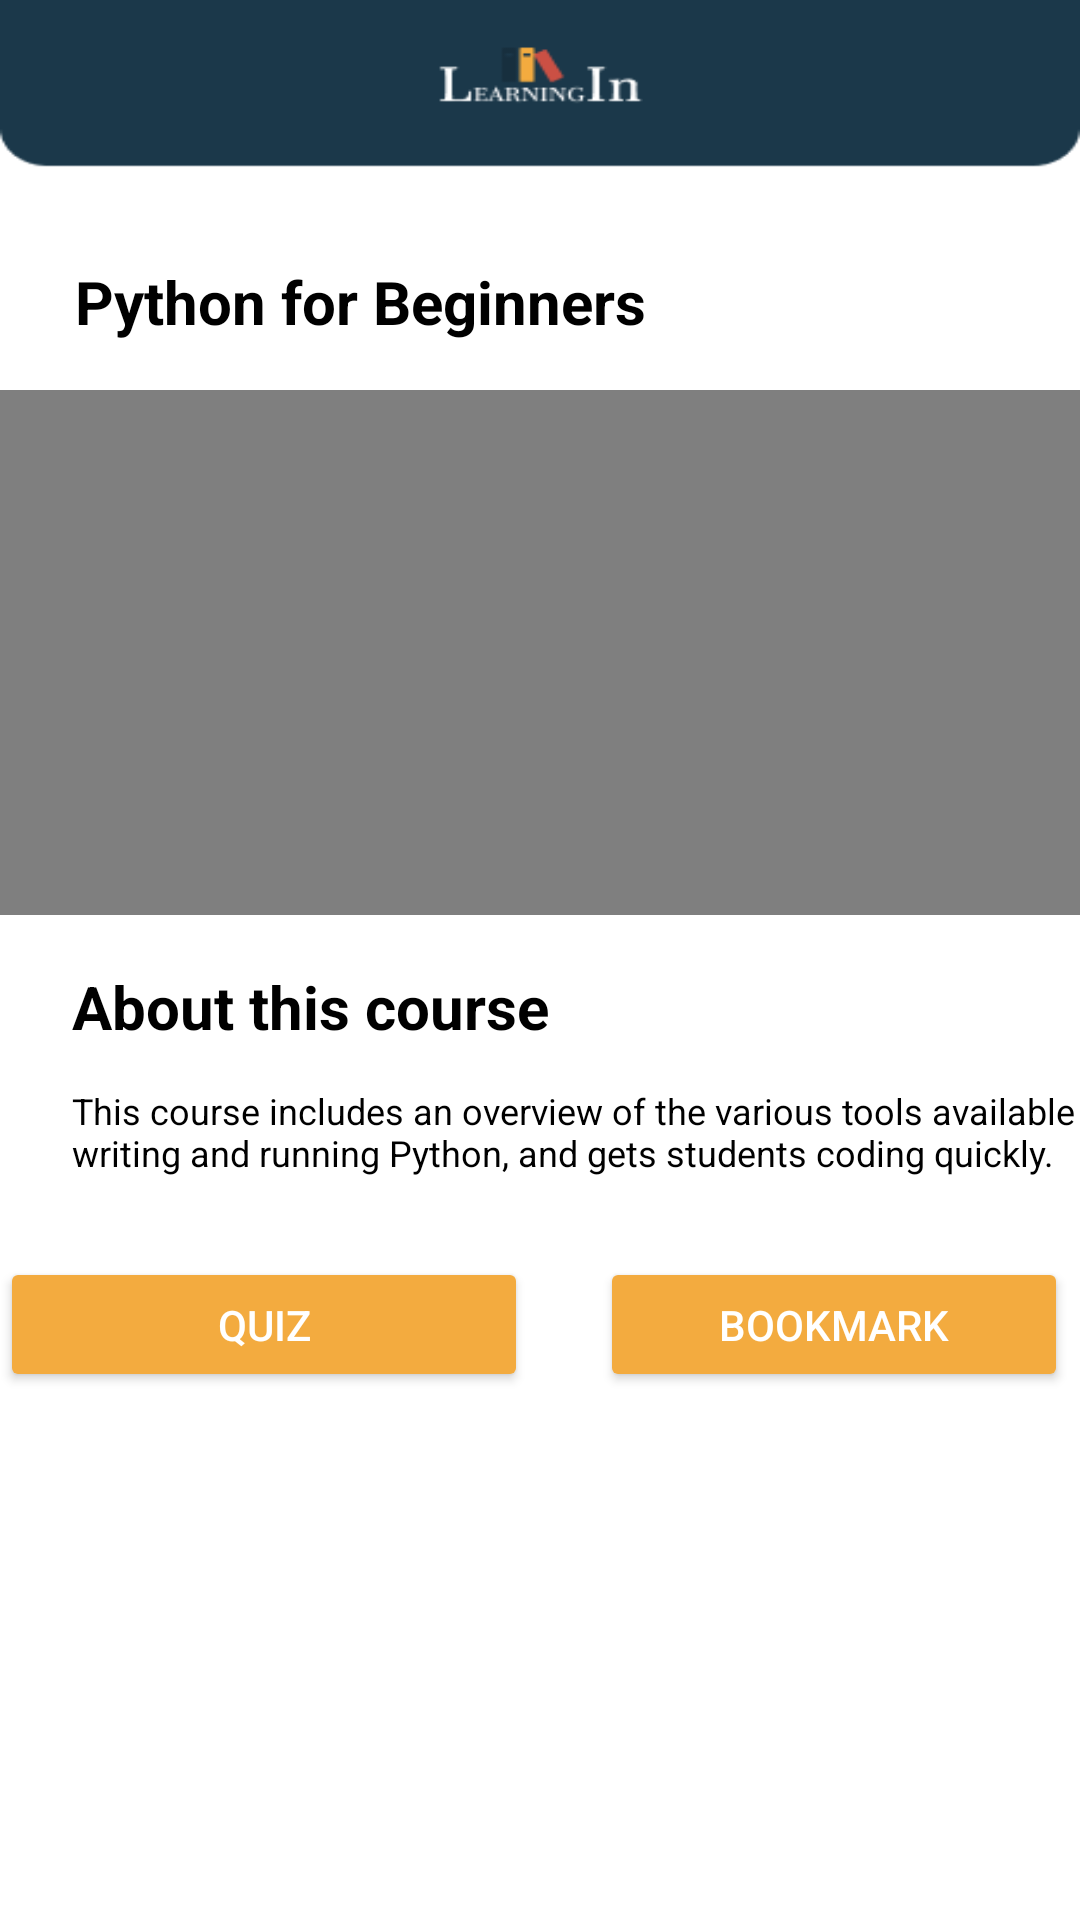

This screen was rendered from an Android layout file. Write that file and the resources it references.
<!-- AndroidManifest.xml: application theme Theme.Learningin -->
<!-- res/layout/activity_course.xml -->
<?xml version="1.0" encoding="utf-8"?>
<androidx.constraintlayout.widget.ConstraintLayout xmlns:android="http://schemas.android.com/apk/res/android"
    xmlns:app="http://schemas.android.com/apk/res-auto"
    xmlns:tools="http://schemas.android.com/tools"
    android:id="@+id/main"
    android:layout_width="match_parent"
    android:layout_height="match_parent"
    android:background="@drawable/background"
    tools:context=".activity.CourseActivity">
    <TextView
        android:id="@+id/courseTitle"
        android:layout_width="wrap_content"
        android:layout_height="wrap_content"
        android:text="Python for Beginners"
        android:textColor="@color/black"
        android:textSize="20sp"
        android:textStyle="bold"
        app:layout_constraintTop_toTopOf="parent"
        app:layout_constraintStart_toStartOf="parent"
        android:layout_marginStart="25dp"
        android:layout_marginTop="87dp" />

    <FrameLayout
        android:id="@+id/frameLayout"
        android:layout_width="360dp"
        android:layout_height="175dp"
        android:layout_margin="16dp"
        android:layout_marginTop="16dp"
        android:background="@drawable/rounded_corners_background"
        app:layout_constraintTop_toBottomOf="@id/courseTitle"
        app:layout_constraintStart_toStartOf="parent"
        app:layout_constraintEnd_toEndOf="parent">

        <VideoView
            android:id="@+id/videoView"
            android:layout_width="match_parent"
            android:layout_height="match_parent"
            app:layout_constraintTop_toTopOf="@id/frameLayout"
            app:layout_constraintStart_toStartOf="parent"
            app:layout_constraintEnd_toEndOf="parent" />





    </FrameLayout>

    <TextView
        android:id="@+id/courseDescTitle"
        android:layout_width="wrap_content"
        android:layout_height="wrap_content"
        android:layout_marginStart="24dp"
        android:layout_marginTop="192dp"
        android:text="About this course"
        android:textColor="@color/black"
        android:textSize="20sp"
        android:textStyle="bold"
        app:layout_constraintStart_toStartOf="parent"
        app:layout_constraintTop_toTopOf="@id/frameLayout" />

    <TextView
        android:id="@+id/courseDesc"
        android:layout_width="362dp"
        android:layout_height="41dp"
        android:layout_marginStart="24dp"
        android:layout_marginTop="40dp"
        android:text="This course includes an overview of the various tools available for writing and running Python, and gets students coding quickly."
        android:textColor="@color/black"
        android:textSize="12sp"
        app:layout_constraintStart_toStartOf="parent"
        app:layout_constraintTop_toTopOf="@id/courseDescTitle" />

    <Button
        android:id="@+id/quizBtn"
        android:layout_width="176dp"
        android:layout_height="45dp"
        android:layout_marginTop="16dp"
        android:layout_marginStart="20dp"
        android:layout_marginEnd="24dp"
        android:backgroundTint="#F3AB3F"
        android:text="Quiz"
        android:textColor="#FFFFFF"
        app:layout_constraintEnd_toStartOf="@id/bookmark"
        app:layout_constraintHorizontal_chainStyle="packed"
        app:layout_constraintStart_toStartOf="parent"
        app:layout_constraintTop_toBottomOf="@id/courseDesc" />

    <Button
        android:id="@+id/bookmark"
        android:layout_width="156dp"
        android:layout_height="45dp"
        android:layout_marginTop="16dp"
        android:layout_marginEnd="24dp"
        android:backgroundTint="#F3AB3F"
        android:text="Bookmark"
        android:textColor="#FFFFFF"
        app:layout_constraintEnd_toEndOf="parent"
        app:layout_constraintStart_toEndOf="@id/quizBtn"
        app:layout_constraintTop_toBottomOf="@id/courseDesc" />


</androidx.constraintlayout.widget.ConstraintLayout>
<!-- resources referenced by this layout -->
<resources>
  <!-- drawable background: png bitmap (drawable, 5575 bytes) -->
  <style name="Theme.Learningin" parent="Theme.MaterialComponents.DayNight.DarkActionBar">
          
          <item name="colorPrimary">@color/purple_500</item>
          <item name="colorPrimaryVariant">@color/purple_700</item>
          <item name="colorOnPrimary">@color/white</item>
          
          <item name="colorSecondary">@color/teal_200</item>
          <item name="colorSecondaryVariant">@color/teal_700</item>
          <item name="colorOnSecondary">@color/black</item>
          
          <item name="android:statusBarColor">?attr/colorPrimaryVariant</item>
          
      </style>
  <!-- not gathered from this repository: default colours our renderer supplied (Android Studio template values) -->
  <color name="purple_500">#FF6200EE</color>
  <color name="purple_700">#FF3700B3</color>
  <color name="teal_200">#FF03DAC5</color>
  <color name="teal_700">#FF018786</color>
  <color name="black">#FF000000</color>
  <color name="white">#FFFFFFFF</color>
</resources>
